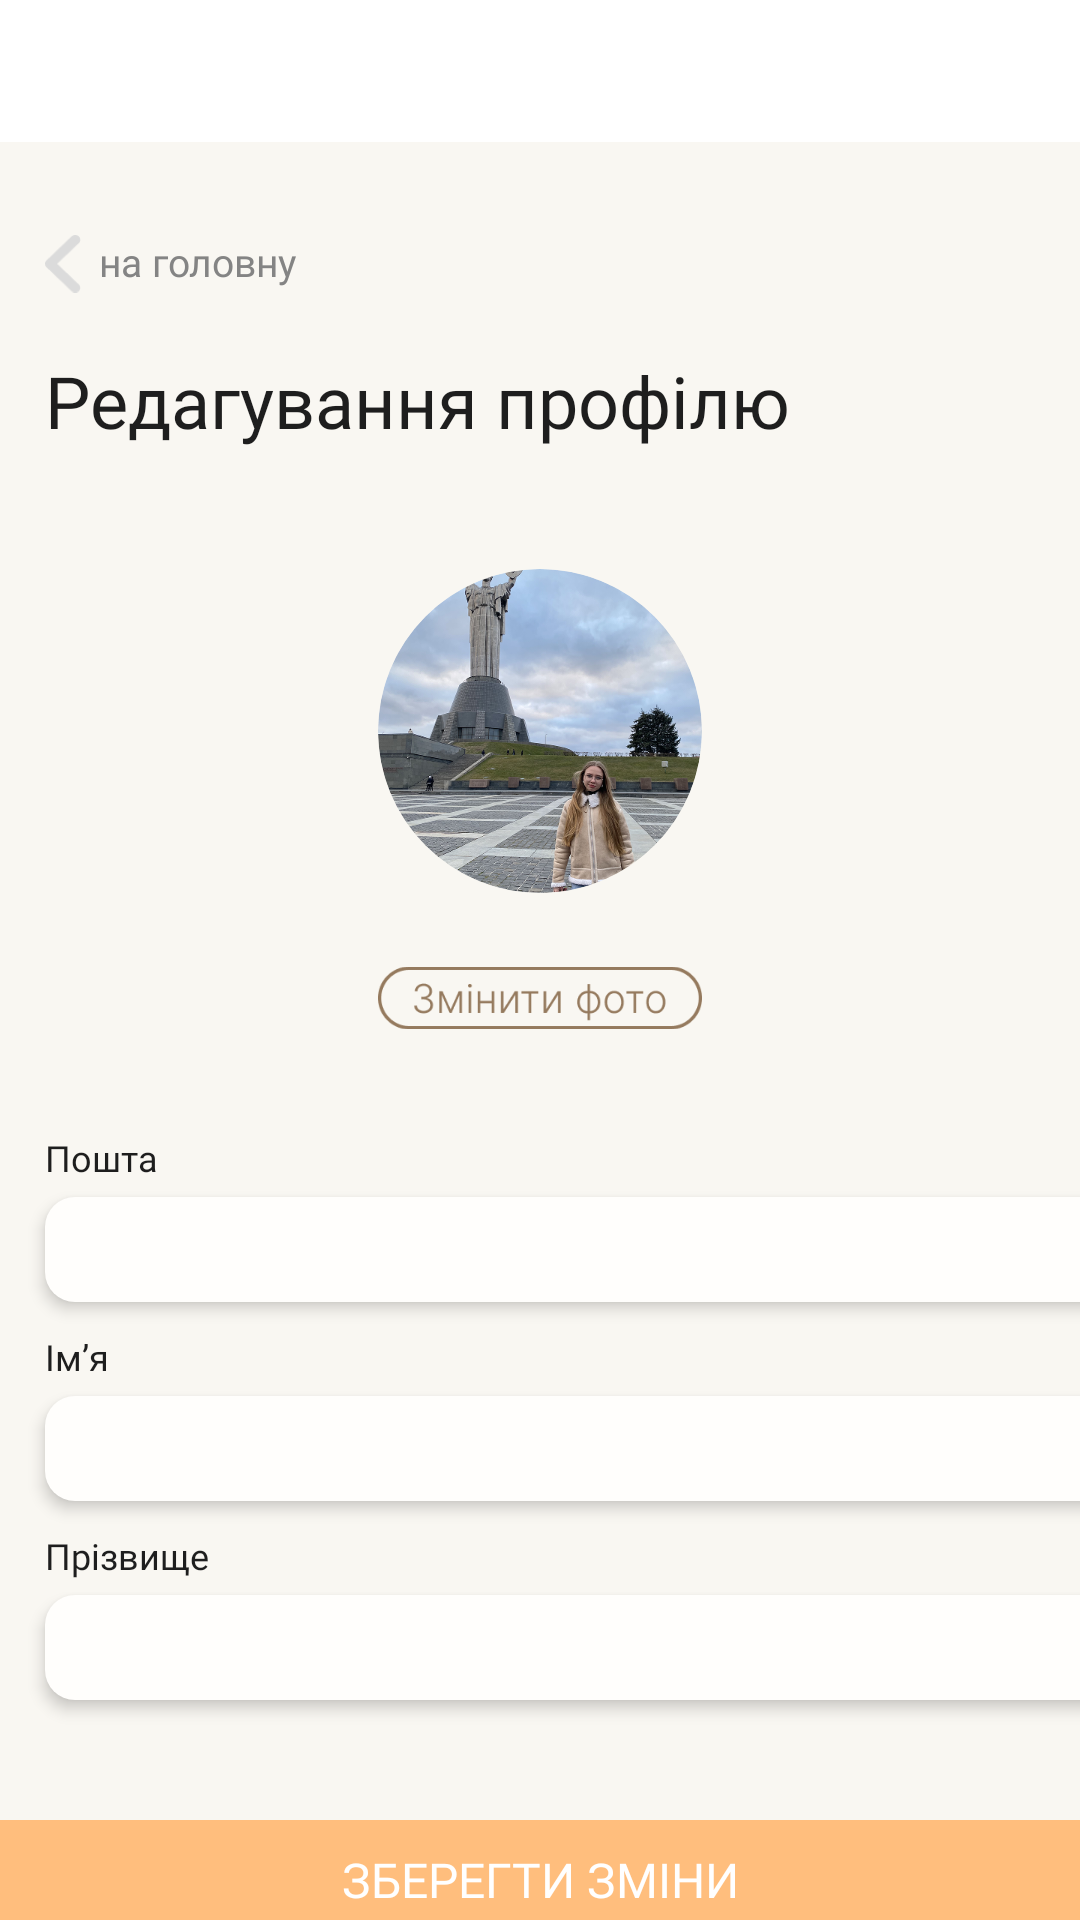

Produce the Android XML layout that renders to this screen, including the resource entries it uses.
<!-- AndroidManifest.xml: fallback theme Theme.MaterialComponents.DayNight.NoActionBar -->
<!-- res/layout/edit_profile.xml -->
<LinearLayout xmlns:android="http://schemas.android.com/apk/res/android"
    android:layout_width="match_parent"
    android:layout_height="match_parent"
    xmlns:app="http://schemas.android.com/apk/res-auto"
    android:background="@color/background"
    android:orientation="vertical">

    <FrameLayout
        android:id="@+id/menu_container"
        android:layout_width="match_parent"
        android:layout_height="0dp"
        android:layout_weight="0.08"
        android:background="@color/white"
        android:orientation="horizontal"/>

    <LinearLayout
        android:id="@+id/linearLayout"
        android:layout_width="match_parent"
        android:layout_height="0dp"
        android:layout_weight="1"
        android:background="@color/background"
        android:orientation="vertical"
        android:gravity="top|left">

        <LinearLayout
            xmlns:android="http://schemas.android.com/apk/res/android"
            android:layout_width="match_parent"
            android:layout_height="45dp"
            android:layout_marginTop="18dp"
            android:gravity="center_vertical"
            android:orientation="horizontal"
            android:paddingStart="15dp"
            android:paddingEnd="20dp">

            <ImageButton
                android:id="@+id/ListButton"
                android:layout_width="13dp"
                android:layout_height="match_parent"
                android:scaleType="centerInside"
                android:src="@drawable/home_button"
                android:background="@null"
                android:paddingEnd="1dp"/>

            <Button
                android:id="@+id/HomeButton"
                android:layout_width="wrap_content"
                android:layout_height="wrap_content"
                android:gravity="center_vertical|start"
                android:layout_marginTop="-1dp"
                android:layout_marginLeft="5dp"
                android:text="на головну"
                android:textColor="#848484"
                android:background="@android:color/transparent"
                android:textAllCaps="false"
                android:textSize="13sp"
                android:paddingStart="0dp"
                android:fontFamily="@font/inter_light"/>

        </LinearLayout>

        <TextView
            android:layout_width="match_parent"
            android:layout_height="wrap_content"
            android:layout_marginLeft="15dp"
            android:layout_marginTop="7dp"
            android:gravity="center_vertical"
            android:text="Редагування профілю"
            android:textSize="24dp"
            android:textColor="#1E1E1E"
            android:fontFamily="@font/inter_semibold" />

        <com.google.android.material.imageview.ShapeableImageView
            android:id="@+id/PhotoImage"
            android:layout_width="108dp"
            android:layout_height="108dp"
            android:layout_marginTop="40dp"
            android:scaleType="centerCrop"
            android:layout_gravity="center"
            android:src="@drawable/photo"
            android:contentDescription="Photo Button"
            app:shapeAppearanceOverlay="@style/CustomCircle"/>

        <com.google.android.material.imageview.ShapeableImageView
            android:id="@+id/EditPhotoButton"
            android:layout_width="108dp"
            android:layout_height="30dp"
            android:layout_marginTop="20dp"
            android:layout_gravity="center"
            android:src="@drawable/edit_photo_button"
            android:contentDescription="Photo Button" />

        <TextView
            android:layout_width="match_parent"
            android:layout_height="wrap_content"
            android:layout_marginLeft="15dp"
            android:layout_marginTop="30dp"
            android:gravity="center_vertical"
            android:text="Пошта"
            android:textSize="12dp"
            android:textColor="#1E1E1E"
            android:fontFamily="@font/inter_light" />

        <EditText
            android:id="@+id/EmailEditText"
            android:inputType="text"
            android:hint=""
            android:layout_marginLeft="15dp"
            android:layout_marginTop="5dp"
            android:textColor="#848383"
            android:textSize="13sp"
            android:layout_width="379dp"
            android:layout_height="35dp"
            android:background="@drawable/rounded_background_edittext"
            android:paddingHorizontal="20dp"
            android:elevation="3dp"
            android:fontFamily="@font/inter_light"
            android:gravity="start|center_vertical"
            android:textCursorDrawable="@null"/>

        <TextView
            android:layout_width="match_parent"
            android:layout_height="wrap_content"
            android:layout_marginLeft="15dp"
            android:layout_marginTop="10dp"
            android:gravity="center_vertical"
            android:text="Імʼя"
            android:textSize="12dp"
            android:textColor="#1E1E1E"
            android:fontFamily="@font/inter_light" />

        <EditText
            android:id="@+id/NameEditText"
            android:inputType="text"
            android:hint=""
            android:layout_marginLeft="15dp"
            android:layout_marginTop="5dp"
            android:textColor="#848383"
            android:textSize="13sp"
            android:layout_width="379dp"
            android:layout_height="35dp"
            android:background="@drawable/rounded_background_edittext"
            android:paddingHorizontal="20dp"
            android:elevation="3dp"
            android:fontFamily="@font/inter_light"
            android:gravity="start|center_vertical"
            android:textCursorDrawable="@null"/>

        <TextView
            android:layout_width="match_parent"
            android:layout_height="wrap_content"
            android:layout_marginLeft="15dp"
            android:layout_marginTop="10dp"
            android:fontFamily="@font/inter_light"
            android:gravity="center_vertical"
            android:text="Прізвище"
            android:textColor="#1E1E1E"
            android:textSize="12dp" />

        <EditText
            android:id="@+id/SurnameEditText"
            android:inputType="text"
            android:hint=""
            android:layout_marginLeft="15dp"
            android:layout_marginTop="5dp"
            android:textColor="#848383"
            android:textSize="13sp"
            android:layout_width="379dp"
            android:layout_height="35dp"
            android:background="@drawable/rounded_background_edittext"
            android:paddingHorizontal="20dp"
            android:elevation="3dp"
            android:fontFamily="@font/inter_light"
            android:gravity="start|center_vertical"
            android:textCursorDrawable="@null"/>

        <androidx.appcompat.widget.AppCompatButton
            android:id="@+id/EditConfirmButton"
            android:layout_width="379dp"
            android:layout_height="40dp"
            android:layout_marginTop="40dp"
            android:text="ЗБЕРЕГТИ ЗМІНИ"
            android:gravity="center"
            android:layout_gravity="top|center"
            android:background="@drawable/rounded_background_button"
            android:textColor="@color/white"
            android:textSize="16sp"
            android:stateListAnimator="@null"
            android:fontFamily="@font/inter_semibold" />
    </LinearLayout>
</LinearLayout>
<!-- resources referenced by this layout -->
<resources>
  <color name="background">#F9F7F2</color>
  <color name="white">#FFFFFFFF</color>
  <!-- drawable edit_photo_button: png bitmap (drawable, 6147 bytes) -->
  <!-- drawable home_button: png bitmap (drawable, 16900 bytes) -->
  <!-- drawable photo: png bitmap (drawable, 272599 bytes) -->
  <!-- drawable rounded_background_button (drawable) -->
  <?xml version="1.0" encoding="utf-8"?>
  <shape xmlns:android="http://schemas.android.com/apk/res/android">
      <solid android:color="#FFBE7D"/>
      <corners android:radius="10dp"/>
  </shape>
  <!-- drawable rounded_background_edittext (drawable) -->
  <?xml version="1.0" encoding="utf-8"?>
  <shape xmlns:android="http://schemas.android.com/apk/res/android">
      <solid android:color="#FFFEFC"/>
      <corners android:radius="10dp"/>
  </shape>
  <style name="CustomCircle">
          <item name="cornerFamily">rounded</item>
          <item name="cornerSize">50%</item>
      </style>
</resources>
